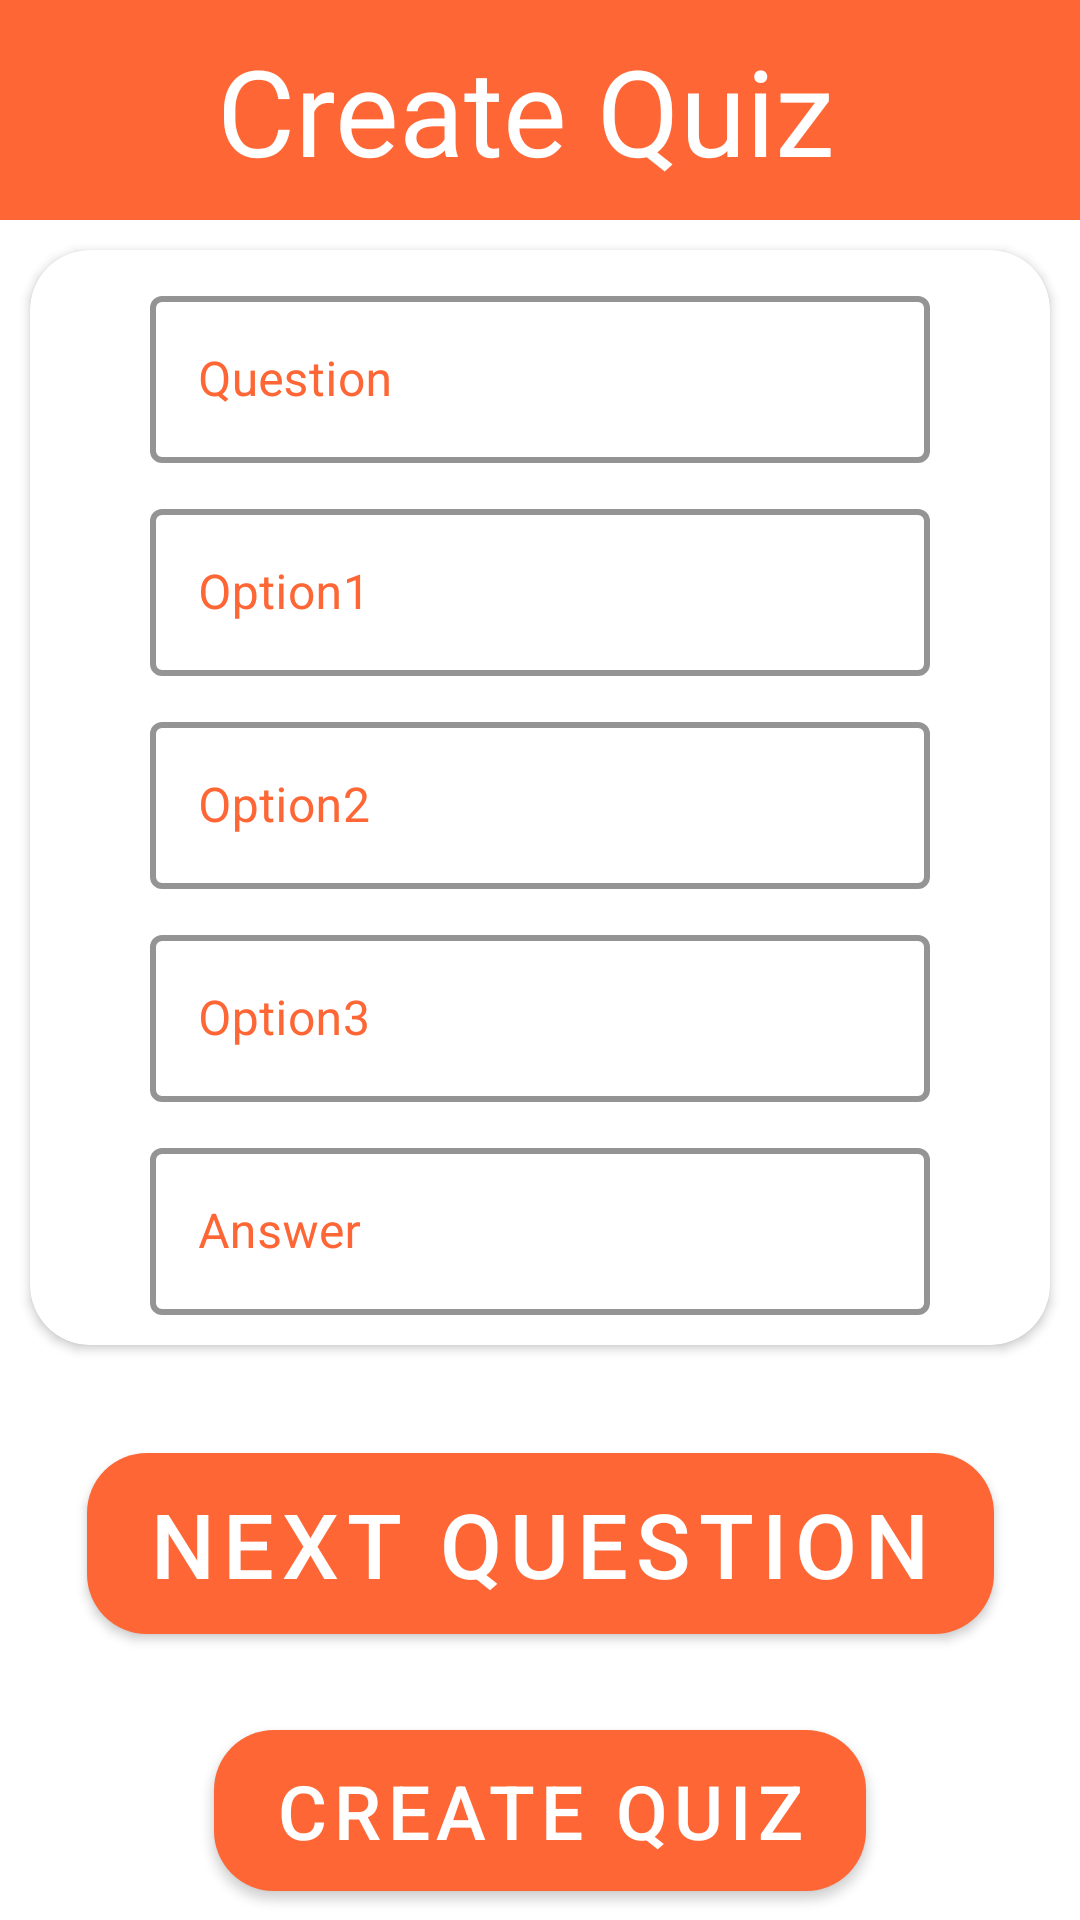

The Android layout XML behind this screen, and the referenced resources:
<!-- AndroidManifest.xml: application theme Theme.Quizadmin -->
<!-- res/layout/activity_create_quiz.xml -->
<?xml version="1.0" encoding="utf-8"?>
<androidx.constraintlayout.widget.ConstraintLayout xmlns:android="http://schemas.android.com/apk/res/android"
    xmlns:app="http://schemas.android.com/apk/res-auto"
    xmlns:tools="http://schemas.android.com/tools"
    android:layout_width="match_parent"
    android:layout_height="match_parent"
    tools:context=".CreateQuiz">

    <TextView
        android:id="@+id/txt"
        android:layout_width="match_parent"
        android:layout_height="wrap_content"
        android:text="Create Quiz "
        android:textAlignment="center"
        android:background="@color/ornage"
        android:paddingVertical="10dp"
        android:textSize="40sp"
        android:textColor="@color/white"
        android:fontFamily="@font/aladin"
        android:gravity="center_horizontal"
        app:layout_constraintTop_toTopOf="parent"/>

    <androidx.cardview.widget.CardView
        android:id="@+id/cardView"
        android:layout_width="match_parent"
        android:layout_height="wrap_content"
        android:elevation="10dp"
        android:layout_margin="10dp"
        app:cardCornerRadius="20dp"
        app:layout_constraintTop_toBottomOf="@id/txt">

        <androidx.constraintlayout.widget.ConstraintLayout
            android:layout_width="match_parent"
            android:layout_height="match_parent">

            <com.google.android.material.textfield.TextInputLayout
                android:id="@+id/textInputLayout2"
                style="@style/Widget.MaterialComponents.TextInputLayout.OutlinedBox"
                android:layout_width="match_parent"
                android:layout_height="wrap_content"
                android:layout_marginHorizontal="40sp"
                android:layout_marginVertical="10dp"
                android:hint="Question"
                android:textColorHint="@color/ornage"
                app:boxStrokeColor="@color/ornage"
                app:boxStrokeWidth="2dp"
                app:layout_constraintTop_toTopOf="parent"
                tools:layout_editor_absoluteX="40dp">

                <com.google.android.material.textfield.TextInputEditText
                    android:id="@+id/question"
                    android:layout_width="match_parent"
                    android:layout_height="match_parent" />
            </com.google.android.material.textfield.TextInputLayout>

            <com.google.android.material.textfield.TextInputLayout
                android:id="@+id/textInputLayout1"
                style="@style/Widget.MaterialComponents.TextInputLayout.OutlinedBox"
                android:layout_width="match_parent"
                android:layout_height="wrap_content"
                android:layout_marginHorizontal="40sp"
                android:layout_marginVertical="10dp"
                android:hint="Option1"
                android:textColorHint="@color/ornage"
                app:boxStrokeColor="@color/ornage"
                app:boxStrokeWidth="2dp"
                app:layout_constraintTop_toBottomOf="@id/textInputLayout2"
                tools:layout_editor_absoluteX="40dp">

                <com.google.android.material.textfield.TextInputEditText
                    android:id="@+id/opt1"
                    android:layout_width="match_parent"
                    android:layout_height="match_parent" />
            </com.google.android.material.textfield.TextInputLayout>

            <com.google.android.material.textfield.TextInputLayout
                android:id="@+id/textInputLayout3"
                style="@style/Widget.MaterialComponents.TextInputLayout.OutlinedBox"
                android:layout_width="match_parent"
                android:layout_height="wrap_content"
                android:layout_marginHorizontal="40sp"
                android:layout_marginVertical="10dp"
                android:hint="Option2"
                android:textColorHint="@color/ornage"
                app:boxStrokeColor="@color/ornage"
                app:boxStrokeWidth="2dp"
                app:layout_constraintTop_toBottomOf="@id/textInputLayout1"
                tools:layout_editor_absoluteX="40dp">

                <com.google.android.material.textfield.TextInputEditText
                    android:id="@+id/opt2"
                    android:layout_width="match_parent"
                    android:layout_height="match_parent" />
            </com.google.android.material.textfield.TextInputLayout>

            <com.google.android.material.textfield.TextInputLayout
                android:id="@+id/textInputLayout4"
                style="@style/Widget.MaterialComponents.TextInputLayout.OutlinedBox"
                android:layout_width="match_parent"
                android:layout_height="wrap_content"
                android:layout_marginHorizontal="40sp"
                android:layout_marginVertical="10dp"
                android:hint="Option3"
                android:textColorHint="@color/ornage"
                app:boxStrokeColor="@color/ornage"
                app:boxStrokeWidth="2dp"
                app:layout_constraintTop_toBottomOf="@id/textInputLayout3"
                tools:layout_editor_absoluteX="40dp">

                <com.google.android.material.textfield.TextInputEditText
                    android:id="@+id/opt3"
                    android:layout_width="match_parent"
                    android:layout_height="match_parent" />
            </com.google.android.material.textfield.TextInputLayout>

            <com.google.android.material.textfield.TextInputLayout
                android:id="@+id/textInputLayout5"
                style="@style/Widget.MaterialComponents.TextInputLayout.OutlinedBox"
                android:layout_width="match_parent"
                android:layout_height="wrap_content"
                android:layout_marginHorizontal="40sp"
                android:layout_marginVertical="10dp"
                android:hint="Answer"
                android:textColorHint="@color/ornage"
                app:boxStrokeColor="@color/ornage"
                app:boxStrokeWidth="2dp"
                app:layout_constraintBottom_toBottomOf="parent"
                app:layout_constraintTop_toBottomOf="@id/textInputLayout4"
                tools:layout_editor_absoluteX="40dp">

                <com.google.android.material.textfield.TextInputEditText
                    android:id="@+id/ans"
                    android:layout_width="match_parent"
                    android:layout_height="match_parent" />
            </com.google.android.material.textfield.TextInputLayout>


        </androidx.constraintlayout.widget.ConstraintLayout>
    </androidx.cardview.widget.CardView>

    <com.google.android.material.button.MaterialButton
        android:id="@+id/nxt_question"
        android:layout_width="wrap_content"
        android:layout_height="wrap_content"
        android:paddingHorizontal="20dp"
        android:paddingVertical="10dp"
        android:text="Next Question"
        android:textSize="30sp"
        android:layout_marginTop="30dp"
        app:backgroundTint="@color/ornage"
        app:cornerRadius="20dp"
        app:layout_constraintEnd_toEndOf="parent"
        app:layout_constraintStart_toStartOf="parent"
        app:layout_constraintTop_toBottomOf="@id/cardView"/>


    <com.google.android.material.button.MaterialButton
        android:id="@+id/create_quiz"
        android:layout_width="wrap_content"
        android:layout_height="wrap_content"
        android:paddingHorizontal="20dp"
        android:paddingVertical="10dp"
        android:text="Create Quiz"
        android:textSize="25sp"
        android:layout_marginTop="20dp"
        app:backgroundTint="@color/ornage"
        app:cornerRadius="20dp"
        app:layout_constraintEnd_toEndOf="parent"
        app:layout_constraintStart_toStartOf="parent"
        app:layout_constraintTop_toBottomOf="@id/nxt_question"/>



</androidx.constraintlayout.widget.ConstraintLayout>
<!-- resources referenced by this layout -->
<resources>
  <color name="ornage">#FE6635</color>
  <color name="white">#FFFFFFFF</color>
  <style name="Theme.Quizadmin" parent="Theme.MaterialComponents.DayNight.DarkActionBar">
          
          <item name="colorPrimary">@color/purple_500</item>
          <item name="colorPrimaryVariant">@color/purple_700</item>
          <item name="colorOnPrimary">@color/white</item>
          
          <item name="colorSecondary">@color/teal_200</item>
          <item name="colorSecondaryVariant">@color/teal_700</item>
          <item name="colorOnSecondary">@color/black</item>
          
          <item name="android:statusBarColor" tools:targetApi="l">?attr/colorPrimaryVariant</item>
          
      </style>
  <color name="purple_500">#FF6200EE</color>
  <color name="purple_700">#FF3700B3</color>
  <color name="teal_200">#FF03DAC5</color>
  <color name="teal_700">#FF018786</color>
  <color name="black">#FF000000</color>
</resources>
